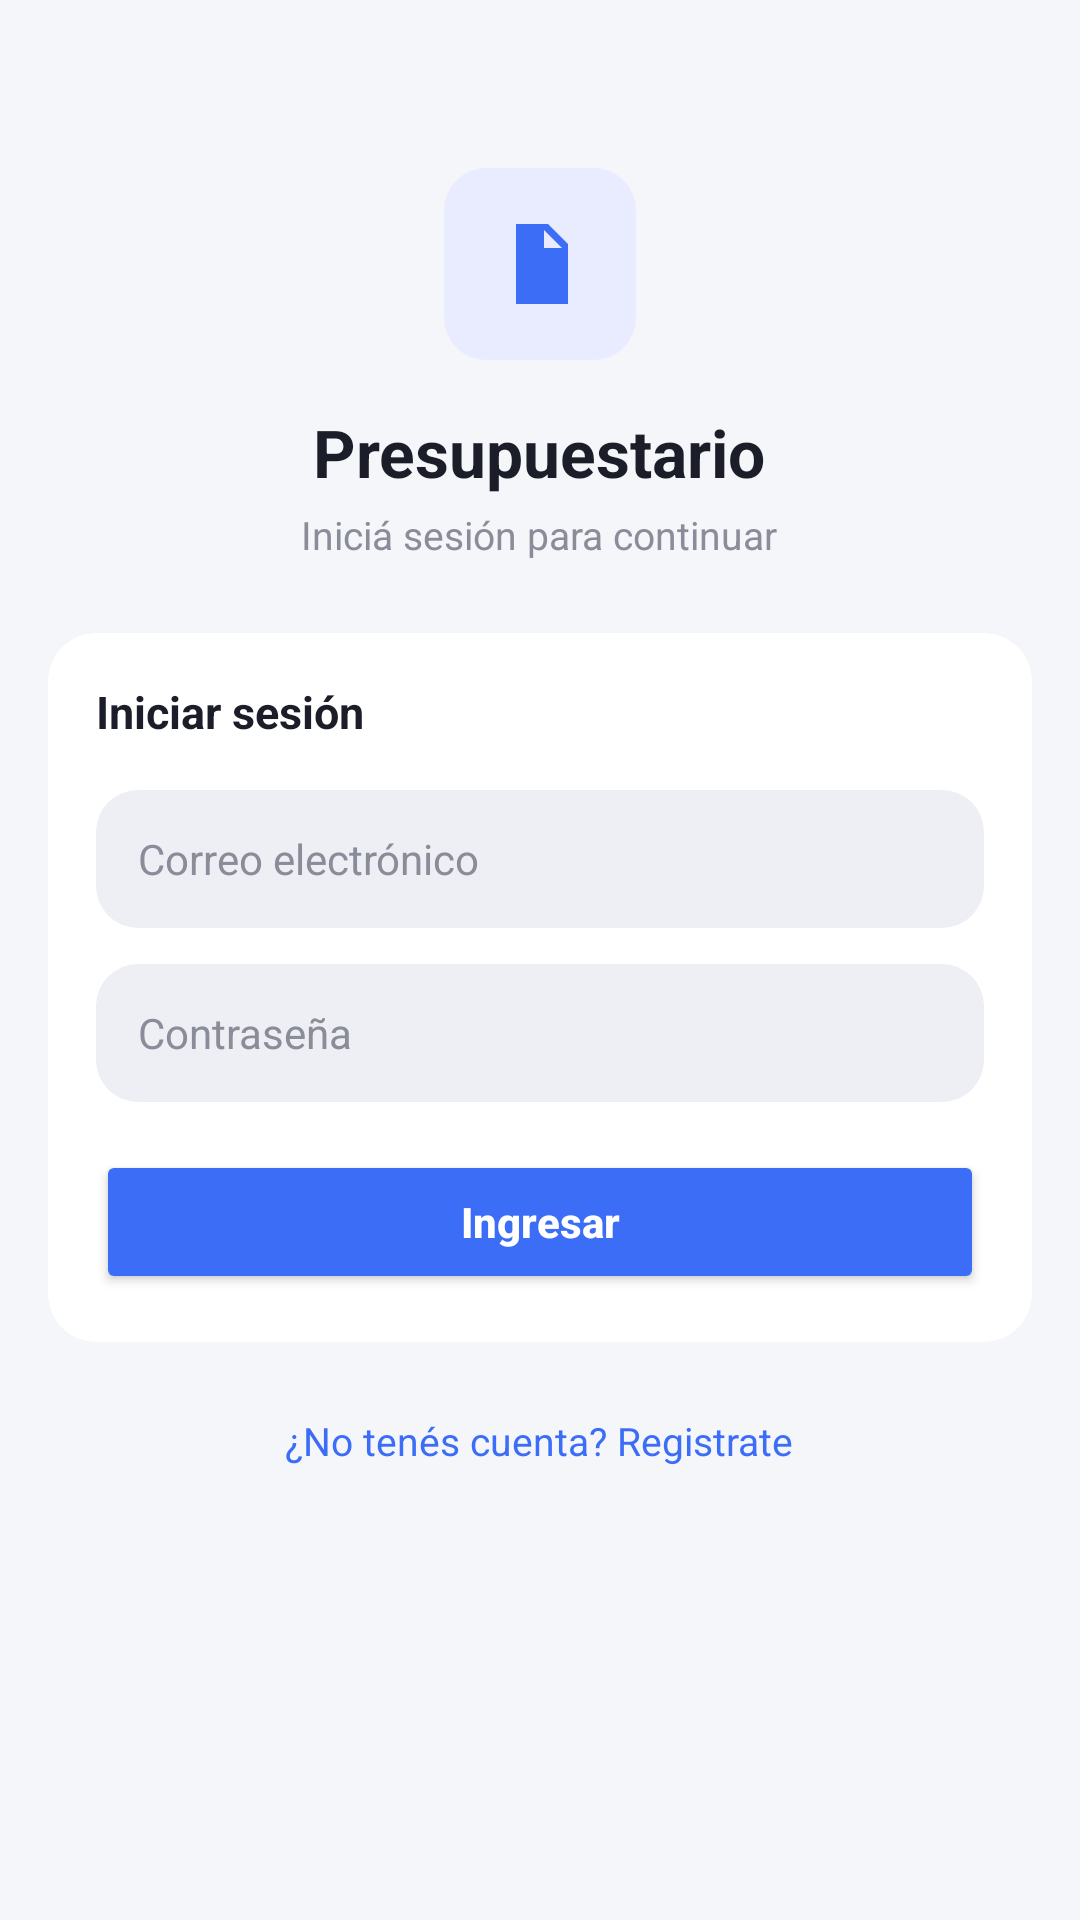

Reconstruct the res/layout file that produces this screen, plus the resources it refers to.
<!-- AndroidManifest.xml: application theme Theme.PresupuestarioV2 -->
<!-- res/layout/activity_login.xml -->
<?xml version="1.0" encoding="utf-8"?>
<androidx.core.widget.NestedScrollView
    xmlns:android="http://schemas.android.com/apk/res/android"
    xmlns:app="http://schemas.android.com/apk/res-auto"
    android:layout_width="match_parent"
    android:layout_height="match_parent"
    android:background="@color/background"
    android:fillViewport="true">

    <LinearLayout
        android:layout_width="match_parent"
        android:layout_height="wrap_content"
        android:orientation="vertical"
        android:gravity="center_horizontal"
        android:paddingHorizontal="16dp"
        android:paddingVertical="32dp">

        
        <FrameLayout
            android:layout_width="64dp"
            android:layout_height="64dp"
            android:layout_marginTop="24dp"
            android:background="@drawable/bg_rounded_icon_presupuesto">

            <ImageView
                android:layout_width="32dp"
                android:layout_height="32dp"
                android:layout_gravity="center"
                android:src="@drawable/ic_budget"
                android:contentDescription="@null" />
        </FrameLayout>

        <TextView
            android:layout_width="wrap_content"
            android:layout_height="wrap_content"
            android:layout_marginTop="16dp"
            android:text="Presupuestario"
            android:textSize="22sp"
            android:textStyle="bold"
            android:textColor="@color/text_primary" />

        <TextView
            android:id="@+id/tvLoginSubtitle"
            android:layout_width="wrap_content"
            android:layout_height="wrap_content"
            android:layout_marginTop="4dp"
            android:text="Iniciá sesión para continuar"
            android:textSize="13sp"
            android:textColor="@color/text_secondary" />

        
        <androidx.cardview.widget.CardView
            android:layout_width="match_parent"
            android:layout_height="wrap_content"
            android:layout_marginTop="24dp"
            app:cardCornerRadius="16dp"
            app:cardElevation="0dp"
            app:cardBackgroundColor="@color/card_background">

            <LinearLayout
                android:layout_width="match_parent"
                android:layout_height="wrap_content"
                android:orientation="vertical"
                android:padding="16dp">

                <TextView
                    android:id="@+id/tvFormTitle"
                    android:layout_width="wrap_content"
                    android:layout_height="wrap_content"
                    android:text="Iniciar sesión"
                    android:textStyle="bold"
                    android:textSize="15sp"
                    android:textColor="@color/text_primary" />

                
                <EditText
                    android:id="@+id/etLoginName"
                    android:layout_width="match_parent"
                    android:layout_height="46dp"
                    android:layout_marginTop="16dp"
                    android:background="@drawable/bg_search_bar"
                    android:paddingHorizontal="14dp"
                    android:hint="Nombre completo"
                    android:textColorHint="@color/text_secondary"
                    android:textSize="14sp"
                    android:textColor="@color/text_primary"
                    android:inputType="textPersonName|textCapWords"
                    android:maxLines="1"
                    android:visibility="gone" />

                <EditText
                    android:id="@+id/etLoginEmail"
                    android:layout_width="match_parent"
                    android:layout_height="46dp"
                    android:layout_marginTop="16dp"
                    android:background="@drawable/bg_search_bar"
                    android:paddingHorizontal="14dp"
                    android:hint="Correo electrónico"
                    android:textColorHint="@color/text_secondary"
                    android:textSize="14sp"
                    android:textColor="@color/text_primary"
                    android:inputType="textEmailAddress"
                    android:maxLines="1" />

                <EditText
                    android:id="@+id/etLoginPassword"
                    android:layout_width="match_parent"
                    android:layout_height="46dp"
                    android:layout_marginTop="12dp"
                    android:background="@drawable/bg_search_bar"
                    android:paddingHorizontal="14dp"
                    android:hint="Contraseña"
                    android:textColorHint="@color/text_secondary"
                    android:textSize="14sp"
                    android:textColor="@color/text_primary"
                    android:inputType="textPassword"
                    android:maxLines="1" />

                
                <EditText
                    android:id="@+id/etLoginConfirm"
                    android:layout_width="match_parent"
                    android:layout_height="46dp"
                    android:layout_marginTop="12dp"
                    android:background="@drawable/bg_search_bar"
                    android:paddingHorizontal="14dp"
                    android:hint="Repetir contraseña"
                    android:textColorHint="@color/text_secondary"
                    android:textSize="14sp"
                    android:textColor="@color/text_primary"
                    android:inputType="textPassword"
                    android:maxLines="1"
                    android:visibility="gone" />

                <TextView
                    android:id="@+id/tvLoginError"
                    android:layout_width="match_parent"
                    android:layout_height="wrap_content"
                    android:layout_marginTop="8dp"
                    android:textSize="13sp"
                    android:textColor="@color/status_overdue"
                    android:visibility="gone" />

                <Button
                    android:id="@+id/btnLogin"
                    android:layout_width="match_parent"
                    android:layout_height="48dp"
                    android:layout_marginTop="16dp"
                    android:backgroundTint="@color/primary_blue"
                    android:text="Ingresar"
                    android:textAllCaps="false"
                    android:textStyle="bold"
                    android:textColor="@android:color/white" />

                <ProgressBar
                    android:id="@+id/pbLoading"
                    android:layout_width="wrap_content"
                    android:layout_height="wrap_content"
                    android:layout_gravity="center"
                    android:layout_marginTop="16dp"
                    android:visibility="gone" />
            </LinearLayout>
        </androidx.cardview.widget.CardView>

        
        <TextView
            android:id="@+id/tvToggleMode"
            android:layout_width="wrap_content"
            android:layout_height="wrap_content"
            android:layout_marginTop="16dp"
            android:padding="8dp"
            android:text="¿No tenés cuenta? Registrate"
            android:textSize="13sp"
            android:textColor="@color/primary_blue"
            android:clickable="true"
            android:focusable="true" />

    </LinearLayout>
</androidx.core.widget.NestedScrollView>
<!-- resources referenced by this layout -->
<resources>
  <color name="background">#F5F6FA</color>
  <color name="card_background">#FFFFFF</color>
  <color name="primary_blue">#3B6DF6</color>
  <color name="status_overdue">#E5484D</color>
  <color name="text_primary">#1B1D28</color>
  <color name="text_secondary">#8A8D99</color>
  <!-- drawable bg_rounded_icon_presupuesto (drawable) -->
  <?xml version="1.0" encoding="utf-8"?>
  <shape xmlns:android="http://schemas.android.com/apk/res/android" android:shape="rectangle">
      <corners android:radius="14dp" />
      <solid android:color="@color/quick_presupuesto_bg" />
  </shape>
  <!-- drawable bg_search_bar (drawable) -->
  <?xml version="1.0" encoding="utf-8"?>
  <shape xmlns:android="http://schemas.android.com/apk/res/android" android:shape="rectangle">
      <corners android:radius="14dp" />
      <solid android:color="#EDEFF4" />
  </shape>
  <!-- drawable ic_budget (drawable) -->
  <?xml version="1.0" encoding="utf-8"?>
  <vector xmlns:android="http://schemas.android.com/apk/res/android"
      android:width="24dp" android:height="24dp"
      android:viewportWidth="24" android:viewportHeight="24">
      <path
          android:fillColor="@color/primary_blue"
          android:pathData="M6,2 L14,2 L19,7 L19,22 L6,22 Z M13,3.5 L13,8 L17.5,8 Z M8,12 L16,12 L16,13.5 L8,13.5 Z M8,15.5 L16,15.5 L16,17 L8,17 Z" />
  </vector>
  <style name="Theme.PresupuestarioV2" parent="Base.Theme.PresupuestarioV2" />
  <color name="quick_presupuesto_bg">#E8ECFE</color>
  <style name="Base.Theme.PresupuestarioV2" parent="Theme.Material3.DayNight.NoActionBar">
          
          
      </style>
</resources>
